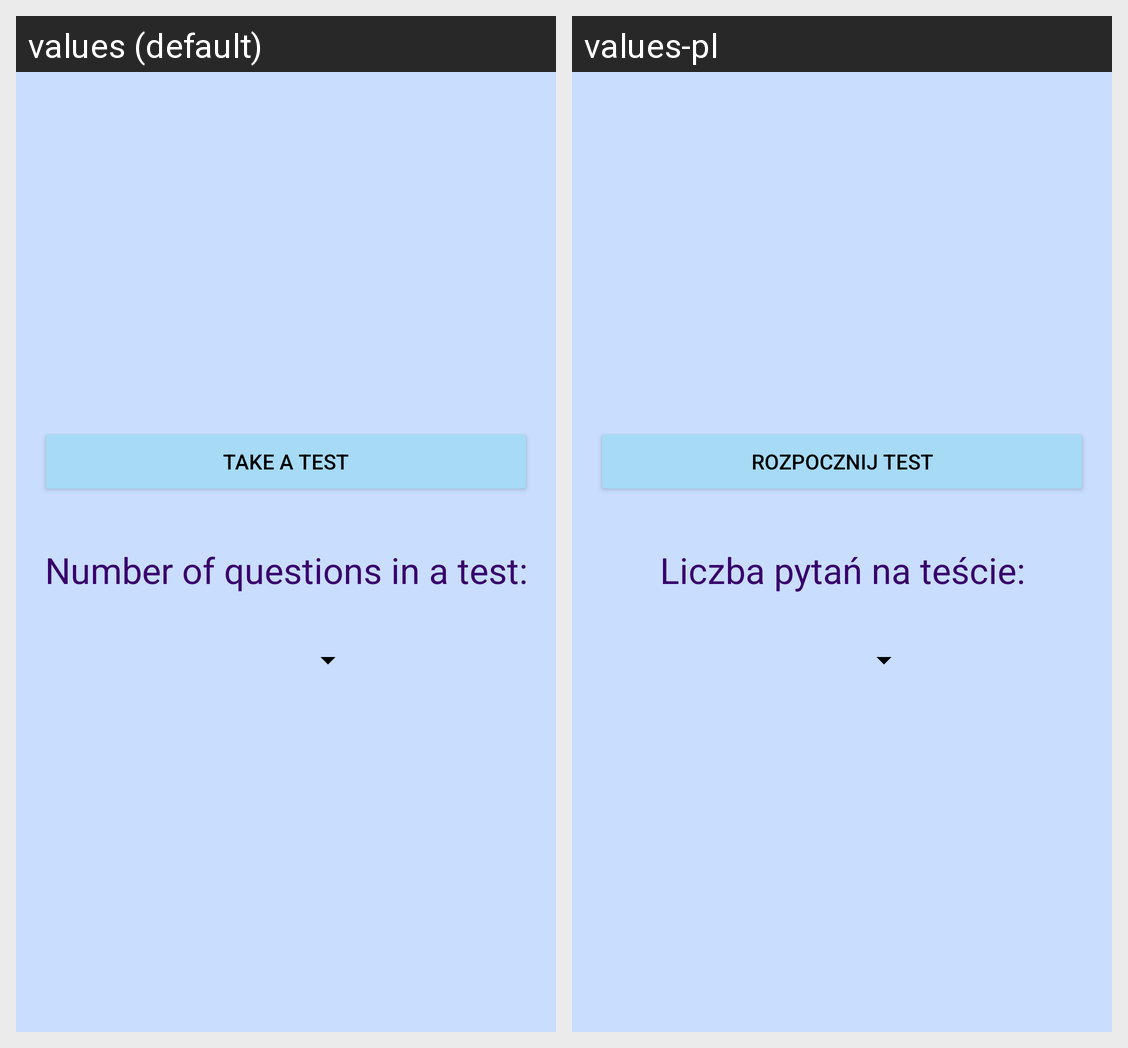

The Android screen above is rendered under two locales of the same app. Produce the string resources it draws, with the default and per-locale values.
Android screen res/layout/fragment_test.xml rendered under 2 locales, left to right: values (default), values-pl. Device: Nexus 5 (rendered at 1080×1920; each locale shown at half size, 540×960, under a caption strip naming it); theme AppTheme.
Strings drawn on this screen, with the default value and each locale's value (text and hints the layout hard-codes, and strings that could not be matched under every locale, appear in the picture but are not listed):

test_start
  values: TAKE A TEST
  values-pl: ROZPOCZNIJ TEST

question_number_test
  values: Number of questions in a test:
  values-pl: Liczba pytań na teście:
